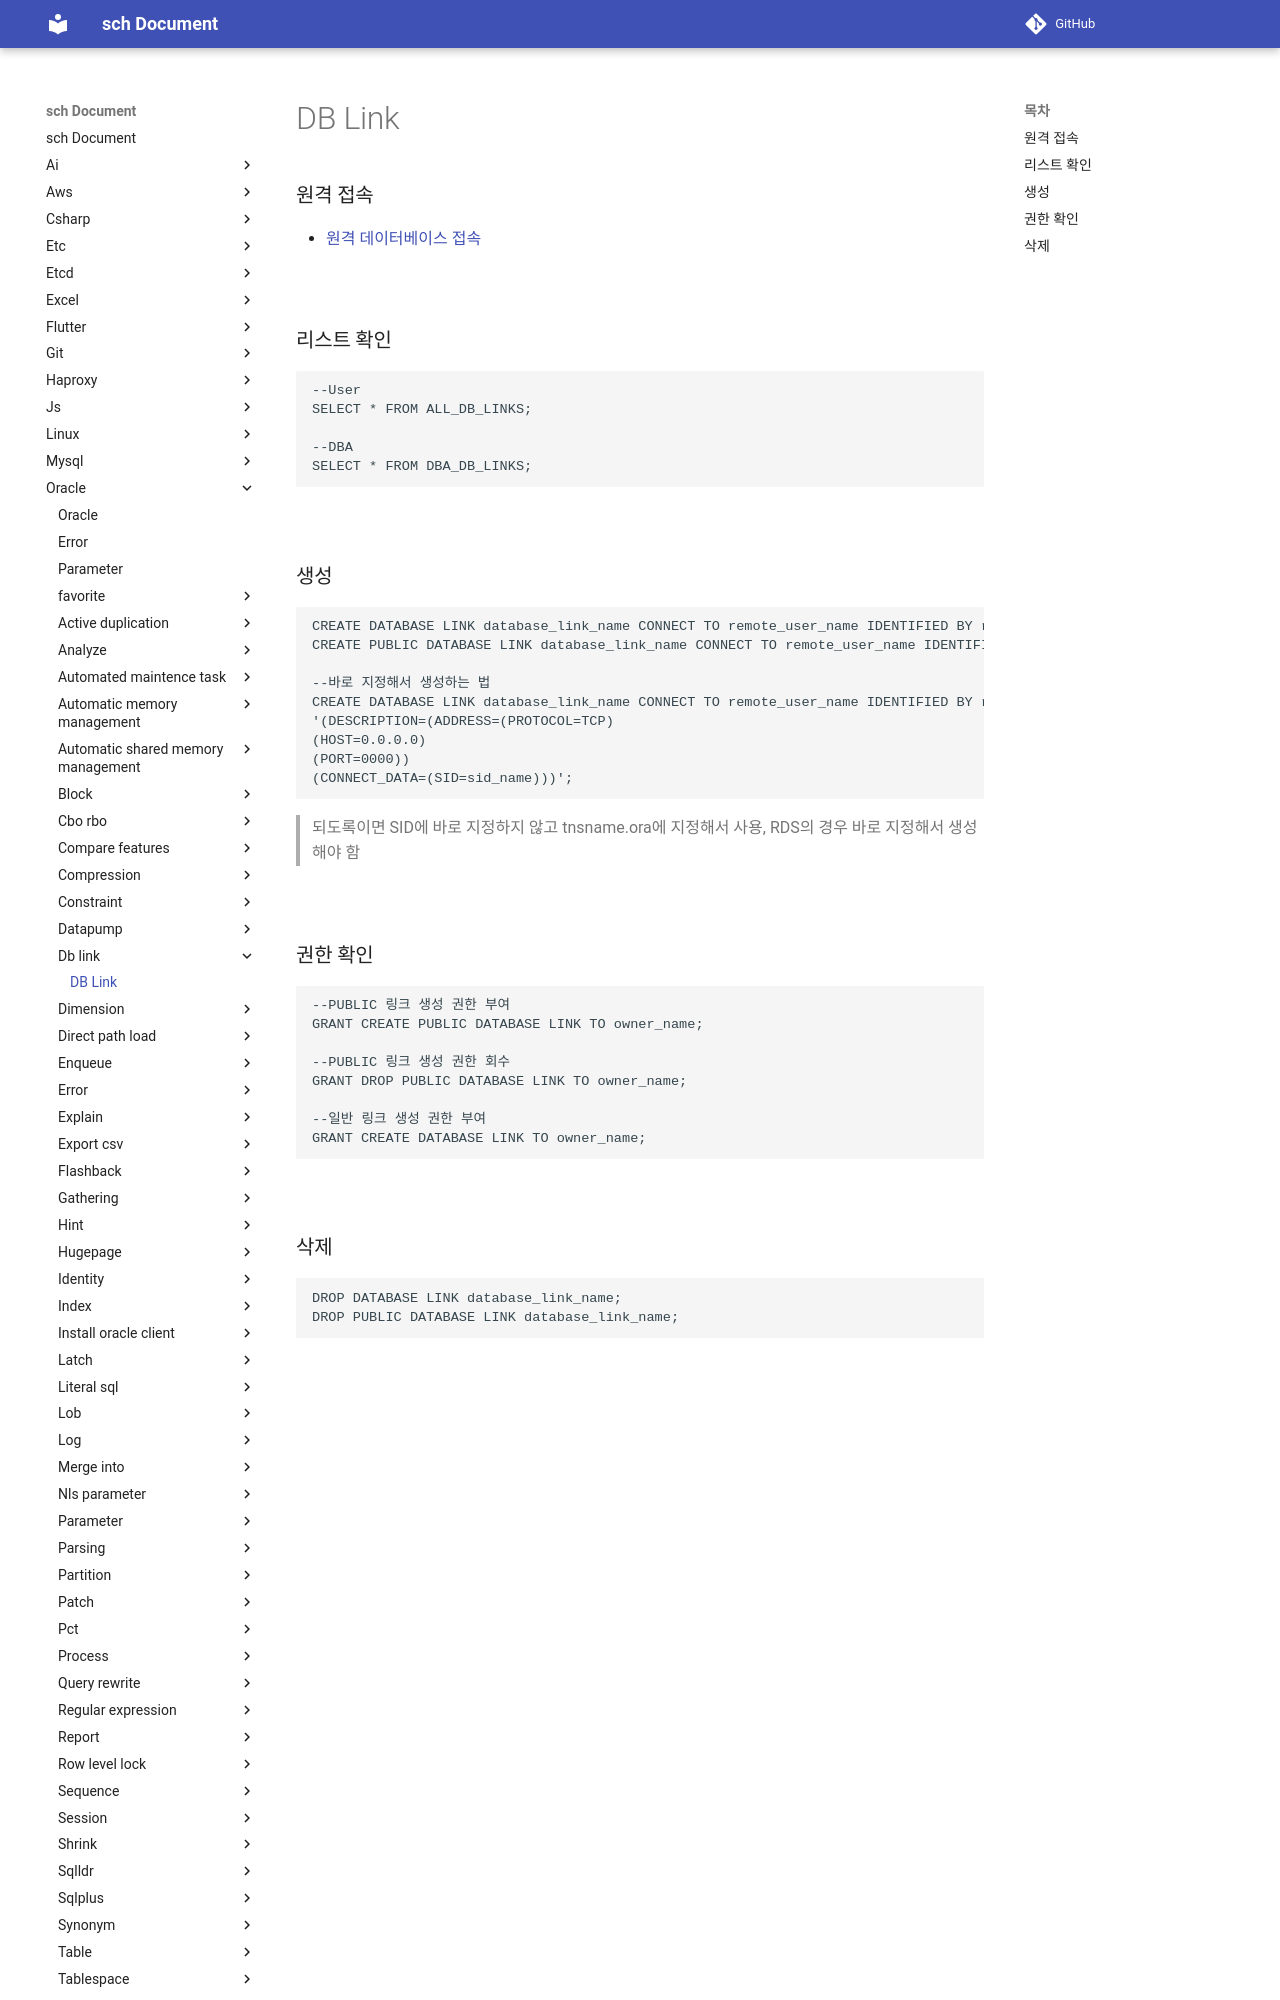

repository: sch6393/sch · page: oracle/db-link/index.html · generator: mkdocs

DB Link
===

### 원격 접속
* [원격 데이터베이스 접속](../sqlplus/README.md#원격-데이터베이스-접속)

<br>

### 리스트 확인
```sql
--User
SELECT * FROM ALL_DB_LINKS;

--DBA
SELECT * FROM DBA_DB_LINKS;
```

<br>

### 생성
```sql
CREATE DATABASE LINK database_link_name CONNECT TO remote_user_name IDENTIFIED BY remote_password USING 'tnsname.ora_alias_name';
CREATE PUBLIC DATABASE LINK database_link_name CONNECT TO remote_user_name IDENTIFIED BY remote_password USING 'tnsname.ora_alias_name';

--바로 지정해서 생성하는 법
CREATE DATABASE LINK database_link_name CONNECT TO remote_user_name IDENTIFIED BY remote_password USING
'(DESCRIPTION=(ADDRESS=(PROTOCOL=TCP)
(HOST=0.0.0.0)
(PORT=0000))
(CONNECT_DATA=(SID=sid_name)))';
```
>되도록이면 SID에 바로 지정하지 않고 tnsname.ora에 지정해서 사용, RDS의 경우 바로 지정해서 생성해야 함

<br>
